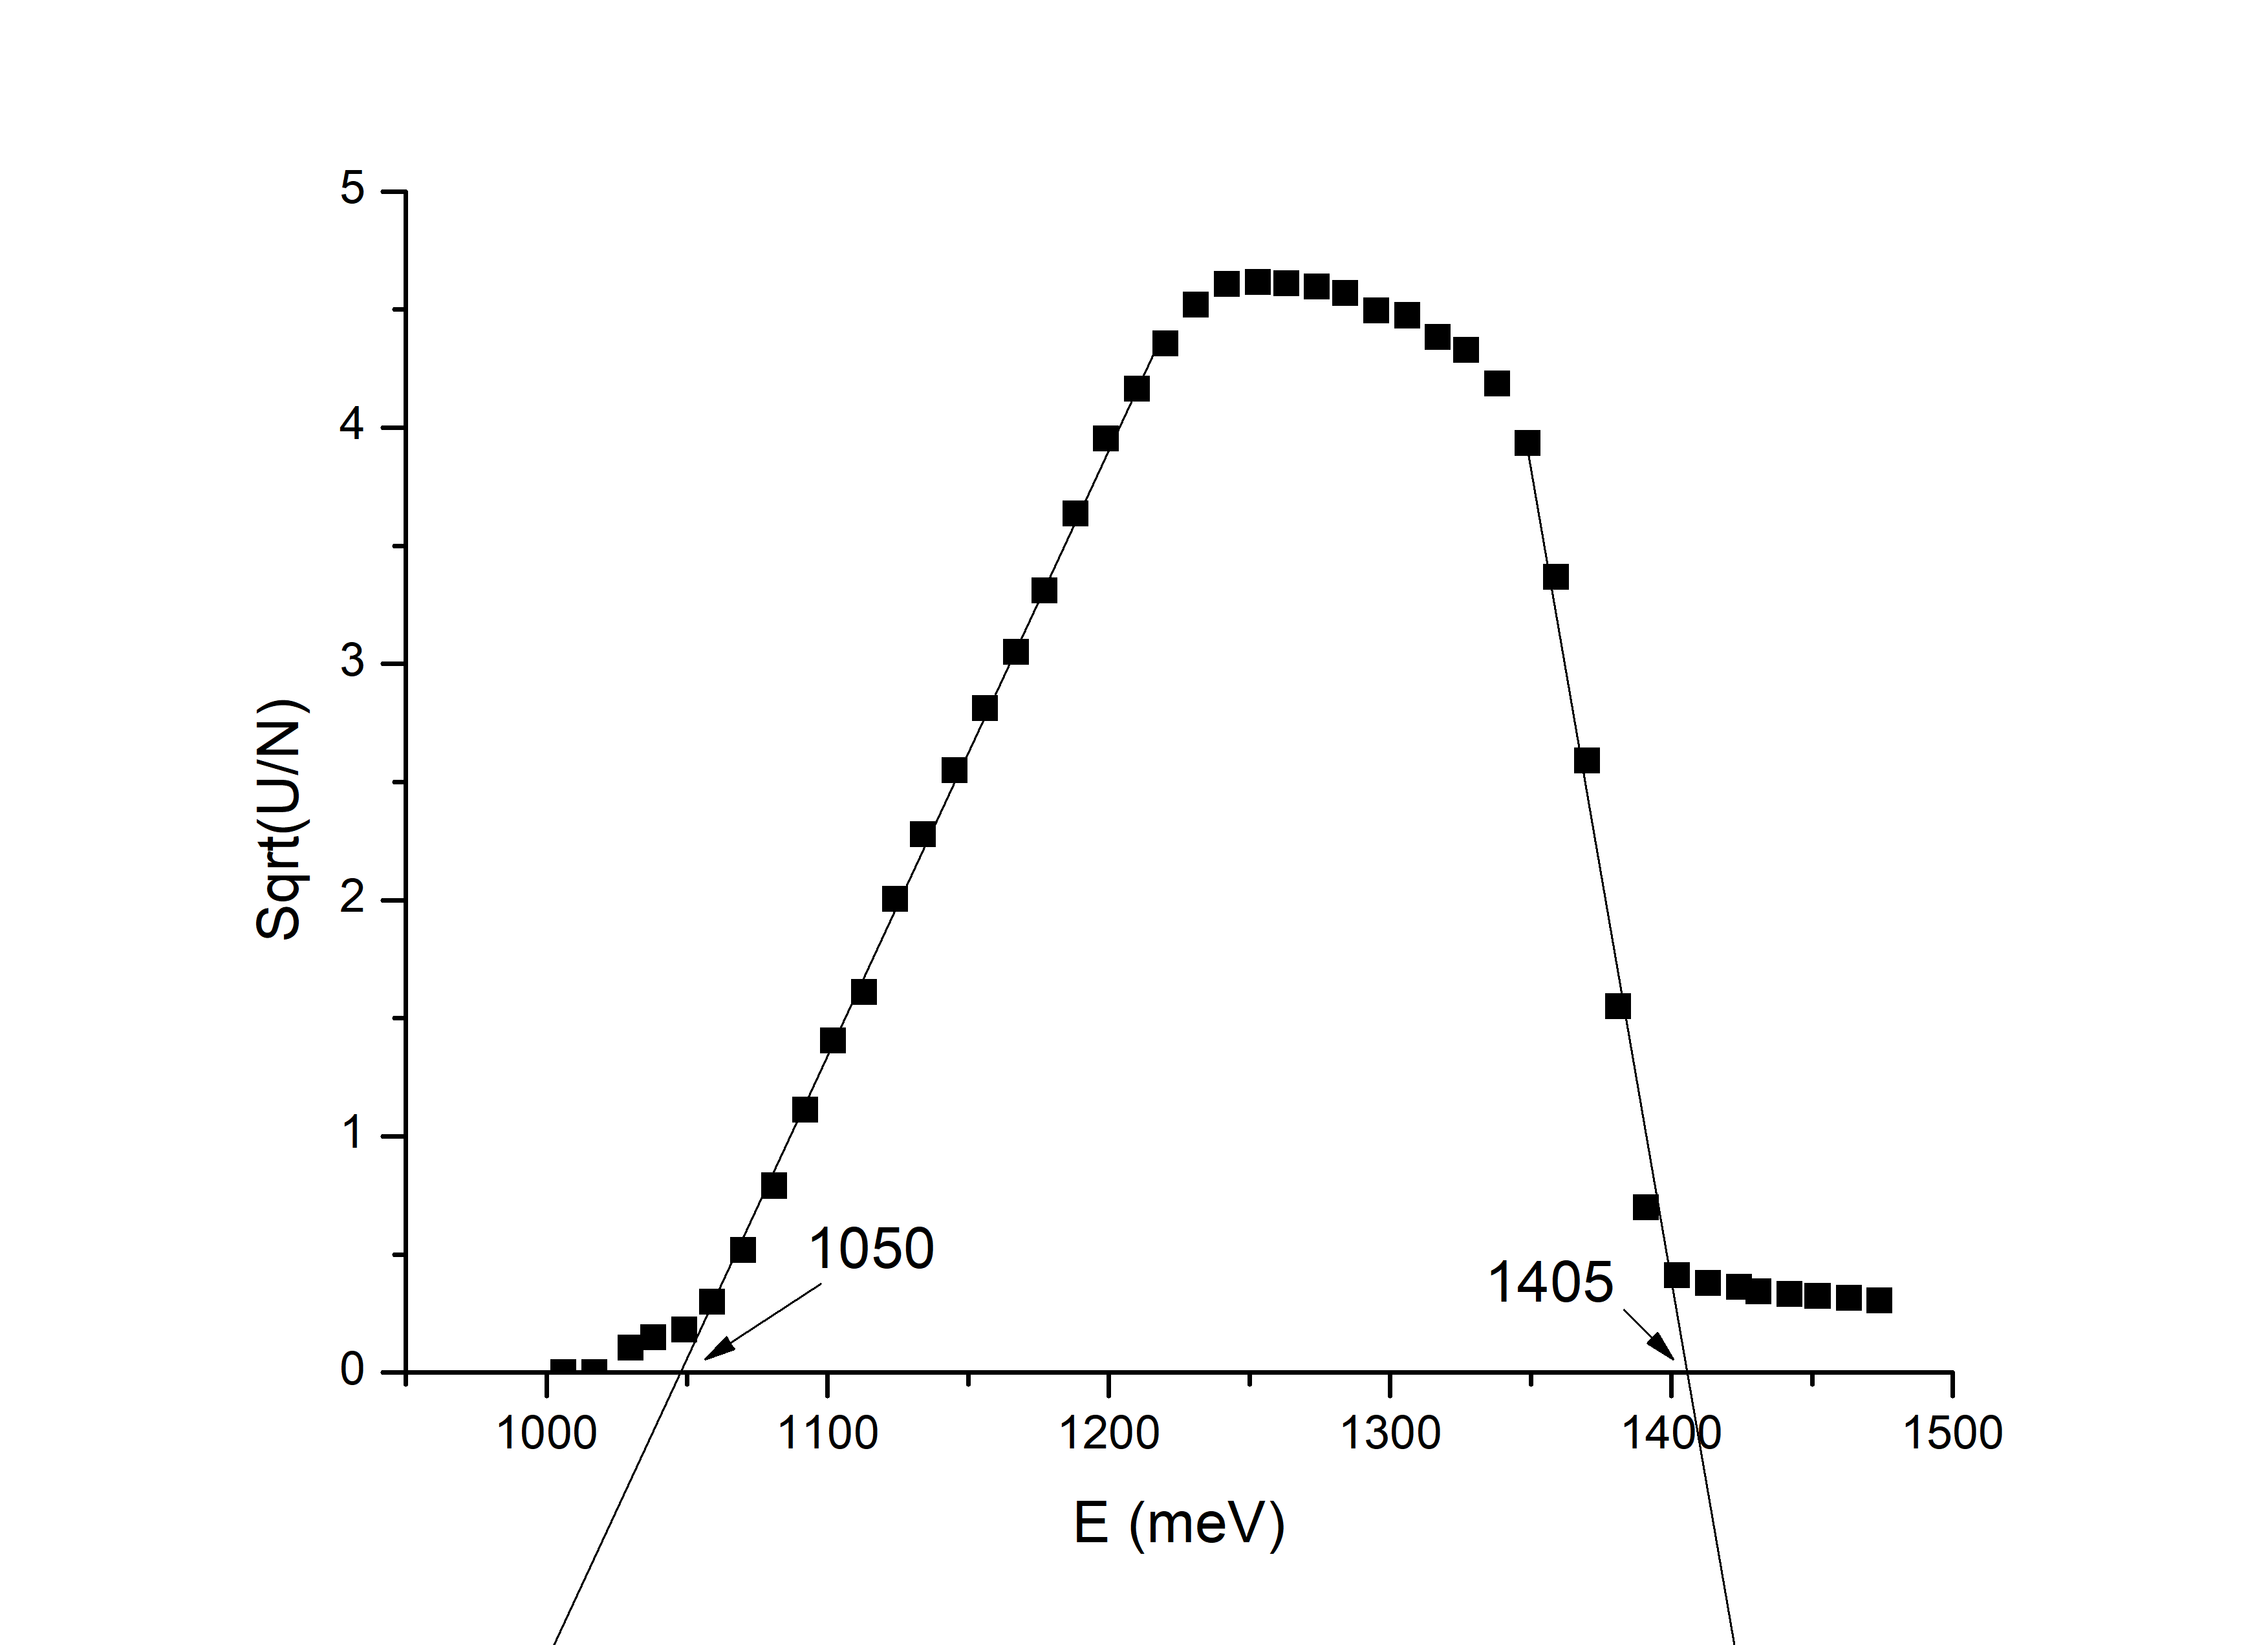

The table this chart was drawn from, first rows:
, U, , E, N, U/N, Sqrt(U/N), U/N, Filtered/noFilter
, uV, , meV, , , , , 
, 4uV shadow, , , , , , NoFilter, 
2980, 4, 0, 1006, 89,9, 0, 0, 0,0333704115684093, 0
2970, 4, 0, 1017, 90, 0, 0, 0,0388888888888889, 0
2960, 5, 1, 1030, 89,9, 0,0111234705228031, 0,105467864882167, 0,0667408231368187, 0,166666666666667
2950, 6, 2, 1038, 90, 0,0222222222222222, 0,149071198499986, 0,1, 0,222222222222222
2940, 7, 3, 1049, 90, 0,0333333333333333, 0,182574185835055, 0,177777777777778, 0,1875
2930, 12, 8, 1059, 90, 0,0888888888888889, 0,298142396999972, 0,344444444444444, 0,258064516129032
2920, 28, 24, 1070, 89,9, 0,266963292547275, 0,516684906444222, 0,867630700778643, 0,307692307692308
2910, 60, 56, 1081, 89,7, 0,624303232998885, 0,790128618010312, 2,01783723522854, 0,30939226519337
2900, 115, 111, 1092, 89,7, 1,23745819397993, 1,112410982497, 3,69007803790412, 0,335347432024169
2890, 180, 176, 1102, 89,4, 1,96868008948546, 1,40309660732448, 5,77181208053691, 0,34108527131783
2880, 235, 231, 1113, 89,1, 2,59259259259259, 1,61015297179883, 8,14814814814815, 0,318181818181818
2870, 360, 356, 1124, 88,8, 4,00900900900901, 2,0022509855183, 10,7094594594595, 0,374342797055731
2860, 465, 461, 1134, 88,8, 5,19144144144144, 2,27847348929968, 13,6936936936937, 0,379111842105263
2850, 580, 576, 1145, 88,6, 6,50112866817156, 2,54973109722801, 16,8848758465011, 0,385026737967914
2840, 700, 696, 1156, 88,1, 7,90011350737798, 2,81071405649489, 20,1589103291714, 0,391891891891892
2830, 820, 816, 1167, 87,8, 9,29384965831435, 3,04858158137753, 23,6446469248292, 0,393063583815029
2820, 960, 956, 1177, 87,3, 10,950744558992, 3,30919092211253, 26,872852233677, 0,407502131287298
2810, 1150, 1146, 1188, 86,7, 13,2179930795848, 3,63565579773234, 30,7497116493656, 0,429857464366091
2800, 1350, 1346, 1199, 86,2, 15,614849187935, 3,95156287915744, 34,6403712296984, 0,450770261219022
2790, 1490, 1486, 1210, 85,7, 17,3395565927655, 4,16407932114237, 38,343057176196, 0,452221545952526
2780, 1620, 1616, 1220, 85,2, 18,9671361502347, 4,35512756991512, 42,206572769953, 0,449388209121246
2770, 1730, 1726, 1231, 84,5, 20,4260355029586, 4,51951717586719, 44,8047337278107, 0,455890121500264
2760, 1780, 1776, 1242, 83,7, 21,2186379928315, 4,60636928532999, 46,547192353644, 0,455852156057495
2750, 1770, 1766, 1253, 82,9, 21,3027744270205, 4,61549286934998, 48,0820265379976, 0,443050677370798
2740, 1750, 1746, 1263, 82,2, 21,2408759124088, 4,60878247614365, 48,4914841849148, 0,43803311590567
2730, 1720, 1716, 1274, 81,2, 21,1330049261084, 4,59706481639191, 47,9802955665025, 0,440451745379877
2720, 1680, 1676, 1284, 80,3, 20,8717310087173, 4,56855896412833, 47,2727272727273, 0,441517386722866
2710, 1610, 1606, 1295, 79,5, 20,2012578616352, 4,49458094394074, 45,8616352201258, 0,440482720789907
2700, 1580, 1576, 1306, 78,7, 20,0254129606099, 4,47497630838532, 45,6925031766201, 0,438264738598443
2690, 1500, 1496, 1317, 77,9, 19,204107830552, 4,38224917485895, 44,6213093709884, 0,430379746835443
2680, 1450, 1446, 1327, 77,2, 18,7305699481865, 4,32788284825115, 43,9896373056995, 0,425795053003534
2670, 1340, 1336, 1338, 76,2, 17,5328083989501, 4,18721965019154, 43,254593175853, 0,405339805825243
2660, 1170, 1166, 1349, 75,3, 15,4847277556441, 3,93506388202836, 42,4435590969456, 0,364831038798498
2650, 850, 846, 1359, 74,6, 11,3404825737265, 3,36756329914176, 41,5013404825737, 0,273255813953488
2640, 500, 496, 1370, 73,9, 6,71177266576455, 2,59070891181633, 40,5412719891746, 0,165554072096128
2630, 178, 174, 1381, 72,4, 2,40331491712707, 1,55026285420475, 40,6906077348066, 0,0590631364562118
2620, 39, 35, 1391, 71,7, 0,488145048814505, 0,698673778536525, 40,3905160390516, 0,012085635359116
2610, 16, 12, 1402, 70,8, 0,169491525423729, 0,411693484796309, 39,4915254237288, 0,00429184549356223
2600, 14, 10, 1413, 69,7, 0,143472022955524, 0,378777009539285, 38,9670014347202, 0,00368188512518409
2590, 13, 9, 1424, 68,8, 0,130813953488372, 0,361682116627809, 39,0406976744186, 0,00335070737155622
2580, 12, 8, 1431, 68,3, 0,117130307467057, 0,342243053204966, 38,00878477306, 0,00308166409861325
2570, 11,5, 7,5, 1442, 67,7, 0,110782865583456, 0,332840600863922, 37,4593796159527, 0,00295741324921136
2560, 11, 7, 1452, 67,1, 0,104321907600596, 0,322989020866958, 37,0491803278689, 0,00281576830249397
2550, 10,5, 6,5, 1463, 66,2, 0,0981873111782477, 0,313348545837136, 36,4954682779456, 0,00269039735099338
2540, 10, 6, 1474, 65,1, 0,0921658986175115, 0,303588370359458, 36,8049155145929, 0,00250417362270451
